Run: headless pygame with SDL's dummy video driver; simulated clock (each Clock.tick advances the game by its frame time, no real sleeping); random seed 0; keys injected as events and as key.get_pressed() state; no mouse input.
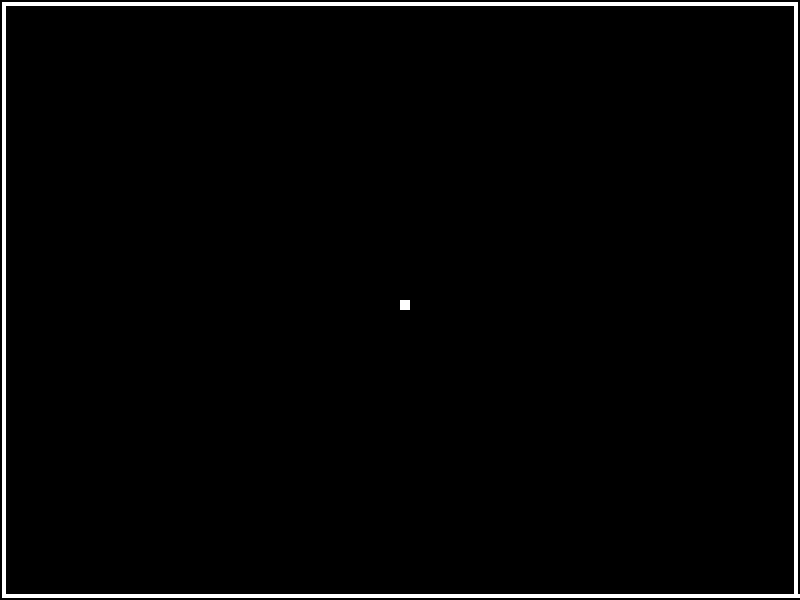
Frame 1 of 4 · flips 1–60 · no input
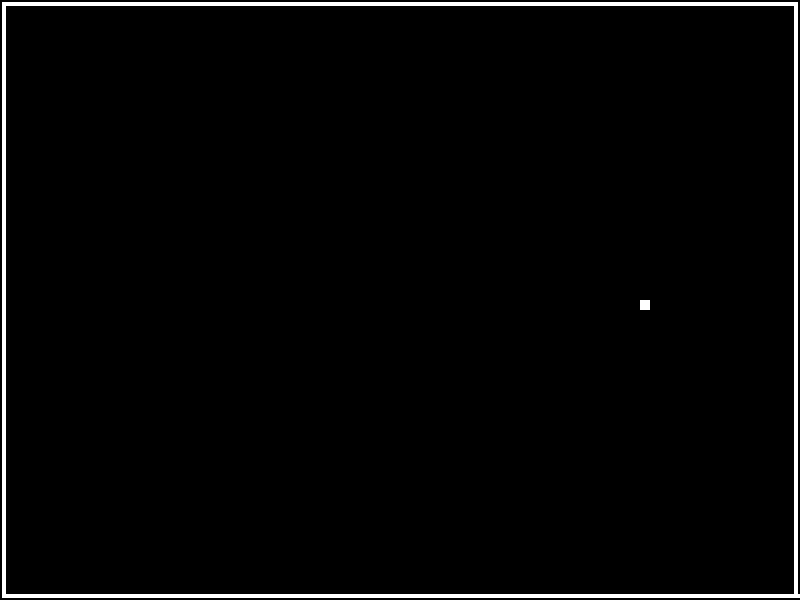
Frame 2 of 4 · flips 61–180 · tapped SPACE, RETURN · held RIGHT (→), D
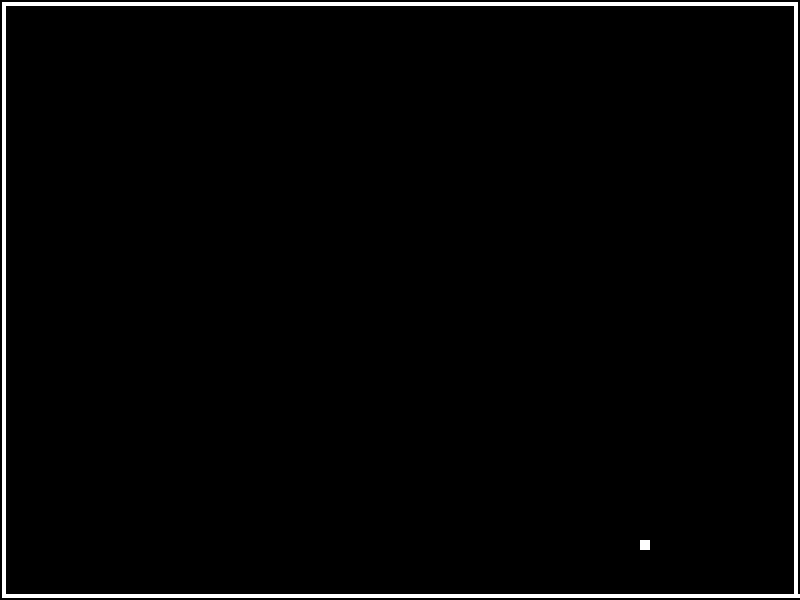
Frame 3 of 4 · flips 181–300 · held DOWN (↓), S
Frame 4 of 4 · flips 301–420 · held LEFT (←), A, UP (↑), W · screen same as frame 2, image omitted

The pygame program that drew these frames:

import pygame

# RGB color codes
WHITE_COLOR = (255, 255, 255)
BLACK_COLOR = (0, 0, 0)
RED_COLOR = (255, 0, 0)

# define the clock
clock = pygame.time.Clock()

# game width and game height
width = 800
height = 600

# game title
title = "SnAkE"

# wall width from edge
wall_to_edge = 2

# wall width
wall_width = 4

# initialise game
pygame.init()

class Game:
    # Typical rate of 60 , equivalent to FPS
    TICK_RATE = 60

    def __init__(self):
        self.snake_block = 10
        self.snake_length = 1
        self.level = 0
        self.snake_x = width / 2
        self.snake_y = height / 2
        self.snake_body = [[self.snake_x, self.snake_y]]
        self.snake_speed = 2

        # Set up the screen
        self.game_screen = pygame.display.set_mode((width, height))

        self.game_screen.fill(BLACK_COLOR)

        pygame.display.set_caption(title)

    def run_game_loop(self):
        game_over = False
        x_diff, y_diff = 0, 0

        while not game_over:
            # Handle events
            for event in pygame.event.get():
                # End if quit
                if event.type == pygame.QUIT:
                    game_over = True

                # Change direction of the snake
                if event.type == pygame.KEYDOWN:
                    if event.key == pygame.K_UP:
                        x_diff, y_diff = 0, -self.snake_speed
                    elif event.key == pygame.K_DOWN:
                        x_diff, y_diff =  0, self.snake_speed
                    elif event.key == pygame.K_LEFT:
                        x_diff, y_diff =  -self.snake_speed, 0
                    elif event.key == pygame.K_RIGHT:
                        x_diff, y_diff =  self.snake_speed, 0

            self.snake_x += x_diff
            self.snake_y += y_diff

            # Draw the snake
            self.game_screen.fill(BLACK_COLOR)
            self.snake = pygame.draw.rect(self.game_screen, WHITE_COLOR, [self.snake_x, self.snake_y, self.snake_block, self.snake_block])

            # detect collision with walls
            if (self.snake_x + self.snake_block) >= width-(wall_to_edge + wall_width) or self.snake_x < wall_to_edge + wall_width or \
                (self.snake_y + self.snake_block) >= height-(wall_to_edge + wall_width) or self.snake_y < wall_to_edge + wall_width:
                game_over = True

            # Draw walls
            # left wall
            pygame.draw.rect(self.game_screen, WHITE_COLOR, [wall_to_edge, wall_to_edge, wall_width, height-(wall_width)])
            # top wall
            pygame.draw.rect(self.game_screen, WHITE_COLOR, [wall_to_edge, wall_to_edge, width-(wall_width), wall_width])
            # right wall
            pygame.draw.rect(self.game_screen, WHITE_COLOR, [width-(wall_to_edge + wall_width), wall_to_edge, wall_width, height-(wall_width)])
            # bottom wall
            pygame.draw.rect(self.game_screen, WHITE_COLOR, [wall_to_edge, height-(wall_to_edge + wall_width), width-wall_to_edge, wall_width])

            # Update the screen
            pygame.display.update()

            # Tick the clock to update everything within the game
            clock.tick(self.TICK_RATE)

        if game_over:
            pygame.quit()
            quit()

game = Game()
game.run_game_loop()
